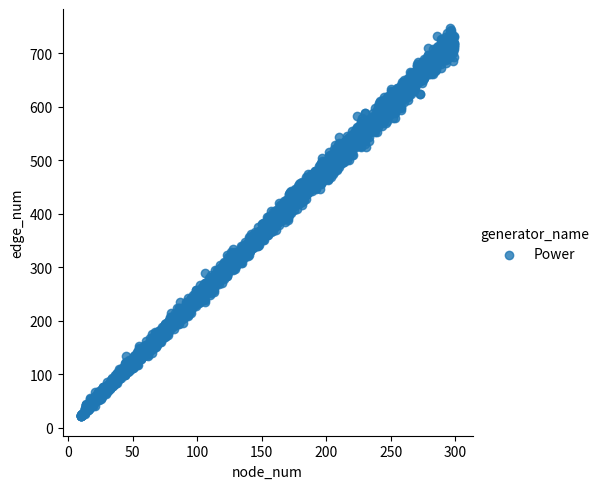

Python code for this plot: (Note: this script raises an exception after producing the figure.)
from networkx import Graph
from networkx.utils import py_random_state

import networkx as nx
import numpy as np
import argparse
import pandas as pd

# temp
import matplotlib.pyplot as plt
import seaborn as sns
import os
from math import sqrt

DELTA = 1e-6


def gen_RandomTree(node: int) -> Graph:
    """
    Generate a random tree with node number as expected value
    """
    return nx.random_tree(node)


def random_connect_components(graph: Graph, components: list[set]) -> Graph:
    """
    Randomly connect all the components in the graph by adding one edge between two components
    """

    component_num = len(components)
    component_tree = gen_RandomTree(component_num)

    for edge in component_tree.edges:
        node1 = np.random.choice(list(components[edge[0]]))
        node2 = np.random.choice(list(components[edge[1]]))
        graph.add_edge(node1, node2)

    return graph


def gen_ERGraph(node: int, edge: int, connected: bool = True) -> Graph:
    """
    Generate an undirected ER graph with node number and edge number as expected value
    """
    # E(e) = p * n * (n - 1) / 2

    p = 2 * edge / (node * (node - 1))
    graph = nx.erdos_renyi_graph(node, p, directed=False)

    if connected:
        # connect the components if the graph is not connected
        components = [cc for cc in nx.connected_components(graph)]
        if len(components) > 1:
            graph = random_connect_components(graph, components)

    return graph


def gen_WSGraph(node: int, edge: int, connected: bool = True, p: float = 0.1) -> Graph:
    """
    Generate an undirected WS graph with node number and edge number as exact value;
    ALERT: usually the edge number a multiply (e.g. 1x, 2x) of node number
    """
    k = int(2 * edge / node)
    k = min(k, node - 1)

    if connected:
        graph = nx.connected_watts_strogatz_graph(node, k, p)
    else:
        graph = nx.watts_strogatz_graph(node, k, p)

    return graph


def gen_RandomGraph(node: int, edge: int, connected: bool = True) -> Graph:
    """
    Generate an undirected uniformly chosen random graph with node number and edge number as exact value
    """
    graph = nx.gnm_random_graph(node, edge, directed=False)

    if connected:
        # connect the components if the graph is not connected
        components = [cc for cc in nx.connected_components(graph)]
        if len(components) > 1:
            graph = random_connect_components(graph, components)
        else:
            assert nx.is_connected(graph)

    return graph


def gen_BAGraph(node: int, edge: int, connected: bool = True) -> Graph:
    """
    Generate a barabasi albert graph graph with node number and edge number as exact value
    ALERT: usually the edge number a multiply (e.g. 1x, 2x) of node number
    """
    m = int(edge / node)

    # make m larger than 1 and smaller than node - 1
    m = max(1, m)
    m = min(node - 1, m)

    graph = nx.barabasi_albert_graph(node, m)

    if connected:
        # connect the components if the graph is not connected
        components = [cc for cc in nx.connected_components(graph)]
        if len(components) > 1:
            graph = random_connect_components(graph, components)
        else:
            assert nx.is_connected(graph)

    return graph


def gen_EBAGraph(
    node: int, edge: int, connected: bool = True, p: float = 0.1, q: float = 0.1
) -> Graph:
    """
    Generate a extended barabasi albert graph graph with node number and edge number as exact value
    """
    # E(e) = m * n + p * m
    m = int(edge / node)

    # make m larger than 1 and smaller than node - 1
    m = max(1, m)
    m = min(node - 1, m)

    # adjust p to make E(e) = edge
    p = (edge - m * node) / node

    # make p+q smaller than 1 by adjusting p and q
    if p + q > 1:
        # Warning("p + q > 1, adjust p and q")
        s = p + q
        p = p / (s)
        q = q / (s)

    graph = extended_barabasi_albert_graph(node, m, p, q)

    if connected:
        # connect the components if the graph is not connected
        components = [cc for cc in nx.connected_components(graph)]
        if len(components) > 1:
            graph = random_connect_components(graph, components)
        else:
            assert nx.is_connected(graph)

    return graph


def gen_PowerGraph(
    node: int, edge: int, connected: bool = True, p: float = 0.1
) -> Graph:
    """
    Generate a power law graph graph with node number and edge number as exact value
    """
    # E(e) = m * (n - m) + p * (n - m) * (m - 1)
    # m = int(edge/(node*(1 + p)))
    m = int((node - sqrt(node**2 - 4 * edge)) / 2)
    # p = edge/((node-m)*m)-1
    p = (edge - (node - m) * m) / ((m - 1) * (node - m))

    while p < 0:
        m -= 1
        p = edge / ((node - m) * m) - 1

    p = min(p, 1)

    graph = powerlaw_cluster_graph(node, m, p)

    if connected:
        # connect the components if the graph is not connected
        components = [cc for cc in nx.connected_components(graph)]
        if len(components) > 1:
            graph = random_connect_components(graph, components)
        else:
            assert nx.is_connected(graph)

    return graph


@py_random_state(4)
def extended_barabasi_albert_graph(n, m, p, q, seed=None):
    """Returns an extended Barabási–Albert model graph.

    An extended Barabási–Albert model graph is a random graph constructed
    using preferential attachment. The extended model allows new edges,
    rewired edges or new nodes. Based on the probabilities $p$ and $q$
    with $p + q < 1$, the growing behavior of the graph is determined as:

    1) With $p$ probability, $m$ new edges are added to the graph,
    starting from randomly chosen existing nodes and attached preferentially at the other end.

    2) With $q$ probability, $m$ existing edges are rewired
    by randomly choosing an edge and rewiring one end to a preferentially chosen node.

    3) ALWAYS $m$ new nodes are added to the graph
    with edges attached preferentially.

    When $p = q = 0$, the model behaves just like the Barabási–Alber model.

    Parameters
    ----------
    n : int
        Number of nodes
    m : int
        Number of edges with which a new node attaches to existing nodes
    p : float
        Probability value for adding an edge between existing nodes. p + q < 1
    q : float
        Probability value of rewiring of existing edges. p + q < 1
    seed : integer, random_state, or None (default)
        Indicator of random number generation state.
        See :ref:`Randomness<randomness>`.

    Returns
    -------
    G : Graph

    Raises
    ------
    NetworkXError
        If `m` does not satisfy ``1 <= m < n`` or ``1 >= p + q``

    References
    ----------
    .. [1] Albert, R., & Barabási, A. L. (2000)
       Topology of evolving networks: local events and universality
       Physical review letters, 85(24), 5234.
    """
    if m < 1 or m >= n:
        msg = f"Extended Barabasi-Albert network needs m>=1 and m<n, m={m}, n={n}"
        raise nx.NetworkXError(msg)
    if p + q >= 1:
        msg = f"Extended Barabasi-Albert network needs p + q <= 1, p={p}, q={q}"
        raise nx.NetworkXError(msg)

    # Add m initial nodes (m0 in barabasi-speak)
    G = nx.empty_graph(m)

    # List of nodes to represent the preferential attachment random selection.
    # At the creation of the graph, all nodes are added to the list
    # so that even nodes that are not connected have a chance to get selected,
    # for rewiring and adding of edges.
    # With each new edge, nodes at the ends of the edge are added to the list.
    attachment_preference = []
    attachment_preference.extend(range(m))

    # Start adding the other n-m nodes. The first node is m.
    new_node = m
    while new_node < n:
        a_probability = seed.random()

        # Total number of edges of a Clique of all the nodes
        clique_degree = len(G) - 1
        clique_size = (len(G) * clique_degree) / 2

        # Adding m new edges, if there is room to add them
        if a_probability < p and G.size() <= clique_size - m:
            # Select the nodes where an edge can be added
            elligible_nodes = [nd for nd, deg in G.degree() if deg < clique_degree]
            for i in range(m):
                # Choosing a random source node from elligible_nodes
                src_node = seed.choice(elligible_nodes)

                # Picking a possible node that is not 'src_node' or
                # neighbor with 'src_node', with preferential attachment
                prohibited_nodes = list(G[src_node])
                prohibited_nodes.append(src_node)
                # This will raise an exception if the sequence is empty
                dest_node = seed.choice(
                    [nd for nd in attachment_preference if nd not in prohibited_nodes]
                )
                # Adding the new edge
                G.add_edge(src_node, dest_node)

                # Appending both nodes to add to their preferential attachment
                attachment_preference.append(src_node)
                attachment_preference.append(dest_node)

                # Adjusting the elligible nodes. Degree may be saturated.
                if G.degree(src_node) == clique_degree:
                    elligible_nodes.remove(src_node)
                if (
                    G.degree(dest_node) == clique_degree
                    and dest_node in elligible_nodes
                ):
                    elligible_nodes.remove(dest_node)

        # Rewiring m edges, if there are enough edges
        elif p <= a_probability < (p + q) and m <= G.size() < clique_size:
            # Selecting nodes that have at least 1 edge but that are not
            # fully connected to ALL other nodes (center of star).
            # These nodes are the pivot nodes of the edges to rewire
            elligible_nodes = [nd for nd, deg in G.degree() if 0 < deg < clique_degree]
            for i in range(m):
                # Choosing a random source node
                node = seed.choice(elligible_nodes)

                # The available nodes do have a neighbor at least.
                neighbor_nodes = list(G[node])

                # Choosing the other end that will get dettached
                src_node = seed.choice(neighbor_nodes)

                # Picking a target node that is not 'node' or
                # neighbor with 'node', with preferential attachment
                neighbor_nodes.append(node)
                dest_node = seed.choice(
                    [nd for nd in attachment_preference if nd not in neighbor_nodes]
                )
                # Rewire
                G.remove_edge(node, src_node)
                G.add_edge(node, dest_node)

                # Adjusting the preferential attachment list
                attachment_preference.remove(src_node)
                attachment_preference.append(dest_node)

                # Adjusting the elligible nodes.
                # nodes may be saturated or isolated.
                if G.degree(src_node) == 0 and src_node in elligible_nodes:
                    elligible_nodes.remove(src_node)
                if dest_node in elligible_nodes:
                    if G.degree(dest_node) == clique_degree:
                        elligible_nodes.remove(dest_node)
                else:
                    if G.degree(dest_node) == 1:
                        elligible_nodes.append(dest_node)

        # Adding new node with m edges
        # else:
        # Select the edges' nodes by preferential attachment
        targets = _random_subset(attachment_preference, m, seed)
        G.add_edges_from(zip([new_node] * m, targets))

        # Add one node to the list for each new edge just created.
        attachment_preference.extend(targets)
        # The new node has m edges to it, plus itself: m + 1
        attachment_preference.extend([new_node] * (m + 1))
        new_node += 1
    return G


@py_random_state(3)
def powerlaw_cluster_graph(n, m, p, seed=None):
    """Holme and Kim algorithm for growing graphs with powerlaw
    degree distribution and approximate average clustering.

    Parameters
    ----------
    n : int
        the number of nodes
    m : int
        the number of random edges to add for each new node
    p : float,
        Probability of adding a triangle after adding a random edge
    seed : integer, random_state, or None (default)
        Indicator of random number generation state.
        See :ref:`Randomness<randomness>`.

    Notes
    -----
    The average clustering has a hard time getting above a certain
    cutoff that depends on `m`.  This cutoff is often quite low.  The
    transitivity (fraction of triangles to possible triangles) seems to
    decrease with network size.

    It is essentially the Barabási–Albert (BA) growth model with an
    extra step that each random edge is followed by a chance of
    making an edge to one of its neighbors too (and thus a triangle).

    This algorithm improves on BA in the sense that it enables a
    higher average clustering to be attained if desired.

    It seems possible to have a disconnected graph with this algorithm
    since the initial `m` nodes may not be all linked to a new node
    on the first iteration like the BA model.

    Raises
    ------
    NetworkXError
        If `m` does not satisfy ``1 <= m <= n`` or `p` does not
        satisfy ``0 <= p <= 1``.

    References
    ----------
    .. [1] P. Holme and B. J. Kim,
       "Growing scale-free networks with tunable clustering",
       Phys. Rev. E, 65, 026107, 2002.
    """

    if m < 1 or n < m:
        raise nx.NetworkXError(f"NetworkXError must have m>1 and m<n, m={m},n={n}")

    if p > 1 or p < 0:
        raise nx.NetworkXError(f"NetworkXError p must be in [0,1], p={p}")

    G = nx.empty_graph(m)  # add m initial nodes (m0 in barabasi-speak)
    repeated_nodes = list(G.nodes())  # list of existing nodes to sample from
    # with nodes repeated once for each adjacent edge
    source = m  # next node is m
    while source < n:  # Now add the other n-1 nodes
        possible_targets = _random_subset(repeated_nodes, m, seed)
        # do one preferential attachment for new node
        target = possible_targets.pop()
        G.add_edge(source, target)
        repeated_nodes.append(target)  # add one node to list for each new link
        count = 1
        while count < m:  # add m-1 more new links
            if seed.random() < p:  # clustering step: add triangle
                neighborhood = [
                    nbr
                    for nbr in G.neighbors(target)
                    if not G.has_edge(source, nbr) and not nbr == source
                ]
                if neighborhood:  # if there is a neighbor without a link
                    nbr = seed.choice(neighborhood)
                    G.add_edge(source, nbr)  # add triangle
                    repeated_nodes.append(nbr)
                    # count = count + 1 # ALERT: do not count the triangle link as a new link
                    continue  # go to top of while loop
            # else do preferential attachment step if above fails
            target = possible_targets.pop()
            G.add_edge(source, target)
            repeated_nodes.append(target)
            count = count + 1

        repeated_nodes.extend([source] * m)  # add source node to list m times
        source += 1
    return G


def _random_subset(seq, m, rng):
    """Return m unique elements from seq.

    This differs from random.sample which can return repeated
    elements if seq holds repeated elements.

    Note: rng is a random.Random or numpy.random.RandomState instance.
    """
    targets = set()
    while len(targets) < m:
        x = rng.choice(seq)
        targets.add(x)
    return targets


if __name__ == "__main__":
    df_dict = {"node_num": [], "edge_num": [], "generator_name": [], "nx_graph": []}

    avg_degree = 2.3
    num_graphs = 10

    generator_names = [
        # "ER",
        # "WS",
        # "Random",
        # "BA",
        # "EBA",
        "Power",
    ]

    generators = [
        # gen_ERGraph,
        # lambda n,m,c : gen_WSGraph(n,m,c,0.1),
        # gen_RandomGraph,
        # gen_BAGraph,
        # lambda n,m,c : gen_EBAGraph(n,m,c,0.1,0.1),
        gen_PowerGraph,
    ]

    for name, generator in zip(generator_names, generators):
        for num_node in range(10, 300):
            num_edge = int(num_node * avg_degree)
            for i in range(num_graphs):
                g = generator(num_node, num_edge, True)
                df_dict["node_num"].append(g.number_of_nodes())
                df_dict["edge_num"].append(g.number_of_edges())
                df_dict["generator_name"].append(name)
                df_dict["nx_graph"].append(g)

    df = pd.DataFrame(df_dict)
    print(df)

    for name in generator_names:
        print(name)
        print(df[df["generator_name"] == name].describe())
        print()

    ############################ draw the graph ############################
    output_dir = "analysis/output"

    filename = "syn-node-edge-reg"
    plt.figure(figsize=(16, 10))

    sns.lmplot(
        x="node_num",
        y="edge_num",
        hue="generator_name",
        data=df,
    )

    # save the figure in the output directory, if "tsne.png" already exists
    # then append a number to the filename
    i = 0
    while True:
        full_name = os.path.join(output_dir, filename + "_" + str(i) + ".png")
        if not os.path.exists(full_name):
            break
        i += 1
    plt.savefig(full_name, bbox_inches="tight")

    ############################ analyze the graph ############################
    graphs = df["nx_graph"].values

    clustering = [nx.average_clustering(G) for G in graphs]
    path_length = [nx.average_shortest_path_length(G) for G in graphs]
    diameter = [nx.diameter(G) for G in graphs]
    density = [nx.density(G) for G in graphs]
    avg_degree = [np.mean([d for n, d in G.degree()]) for G in graphs]

    # add to df
    df["clustering"] = clustering
    df["path_length"] = path_length
    df["diameter"] = diameter
    df["density"] = density
    df["avg_degree"] = avg_degree

    ############################ draw the graph ############################
    filename = "comprehensive"
    plt.figure(figsize=(16, 10))

    sns.pairplot(
        hue="generator_name",
        data=df,
    )

    # save the figure in the output directory, if "tsne.png" already exists
    # then append a number to the filename
    i = 0
    while True:
        full_name = os.path.join(output_dir, filename + "_" + str(i))
        if not os.path.exists(full_name):
            break
        i += 1
    plt.savefig(full_name, bbox_inches="tight", format="pdf")
    plt.savefig(full_name, bbox_inches="tight", format="png")
